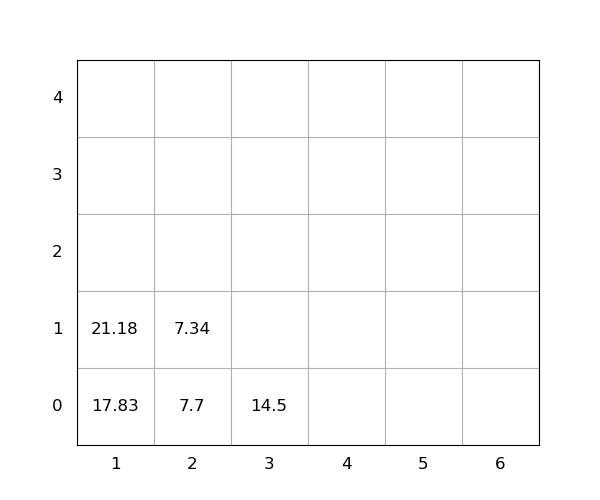

Values plotted in this chart, from the file beside it:
idx, loc_x, loc_y, loc_z, weight, seq, emerg, reloc, size(ft)
1, 2, 0, 0, 7.7, 0, 0, 1.0, 20
2, 1, 0, 0, 17.83, 0, 0, 0, 20
3, 2, 0, 1, 7.34, 0, 0, 1.0, 20
4, 3, 0, 0, 14.5, 1, 0, 0, 20
5, 1, 0, 1, 21.18, 2, 0, 0, 20
